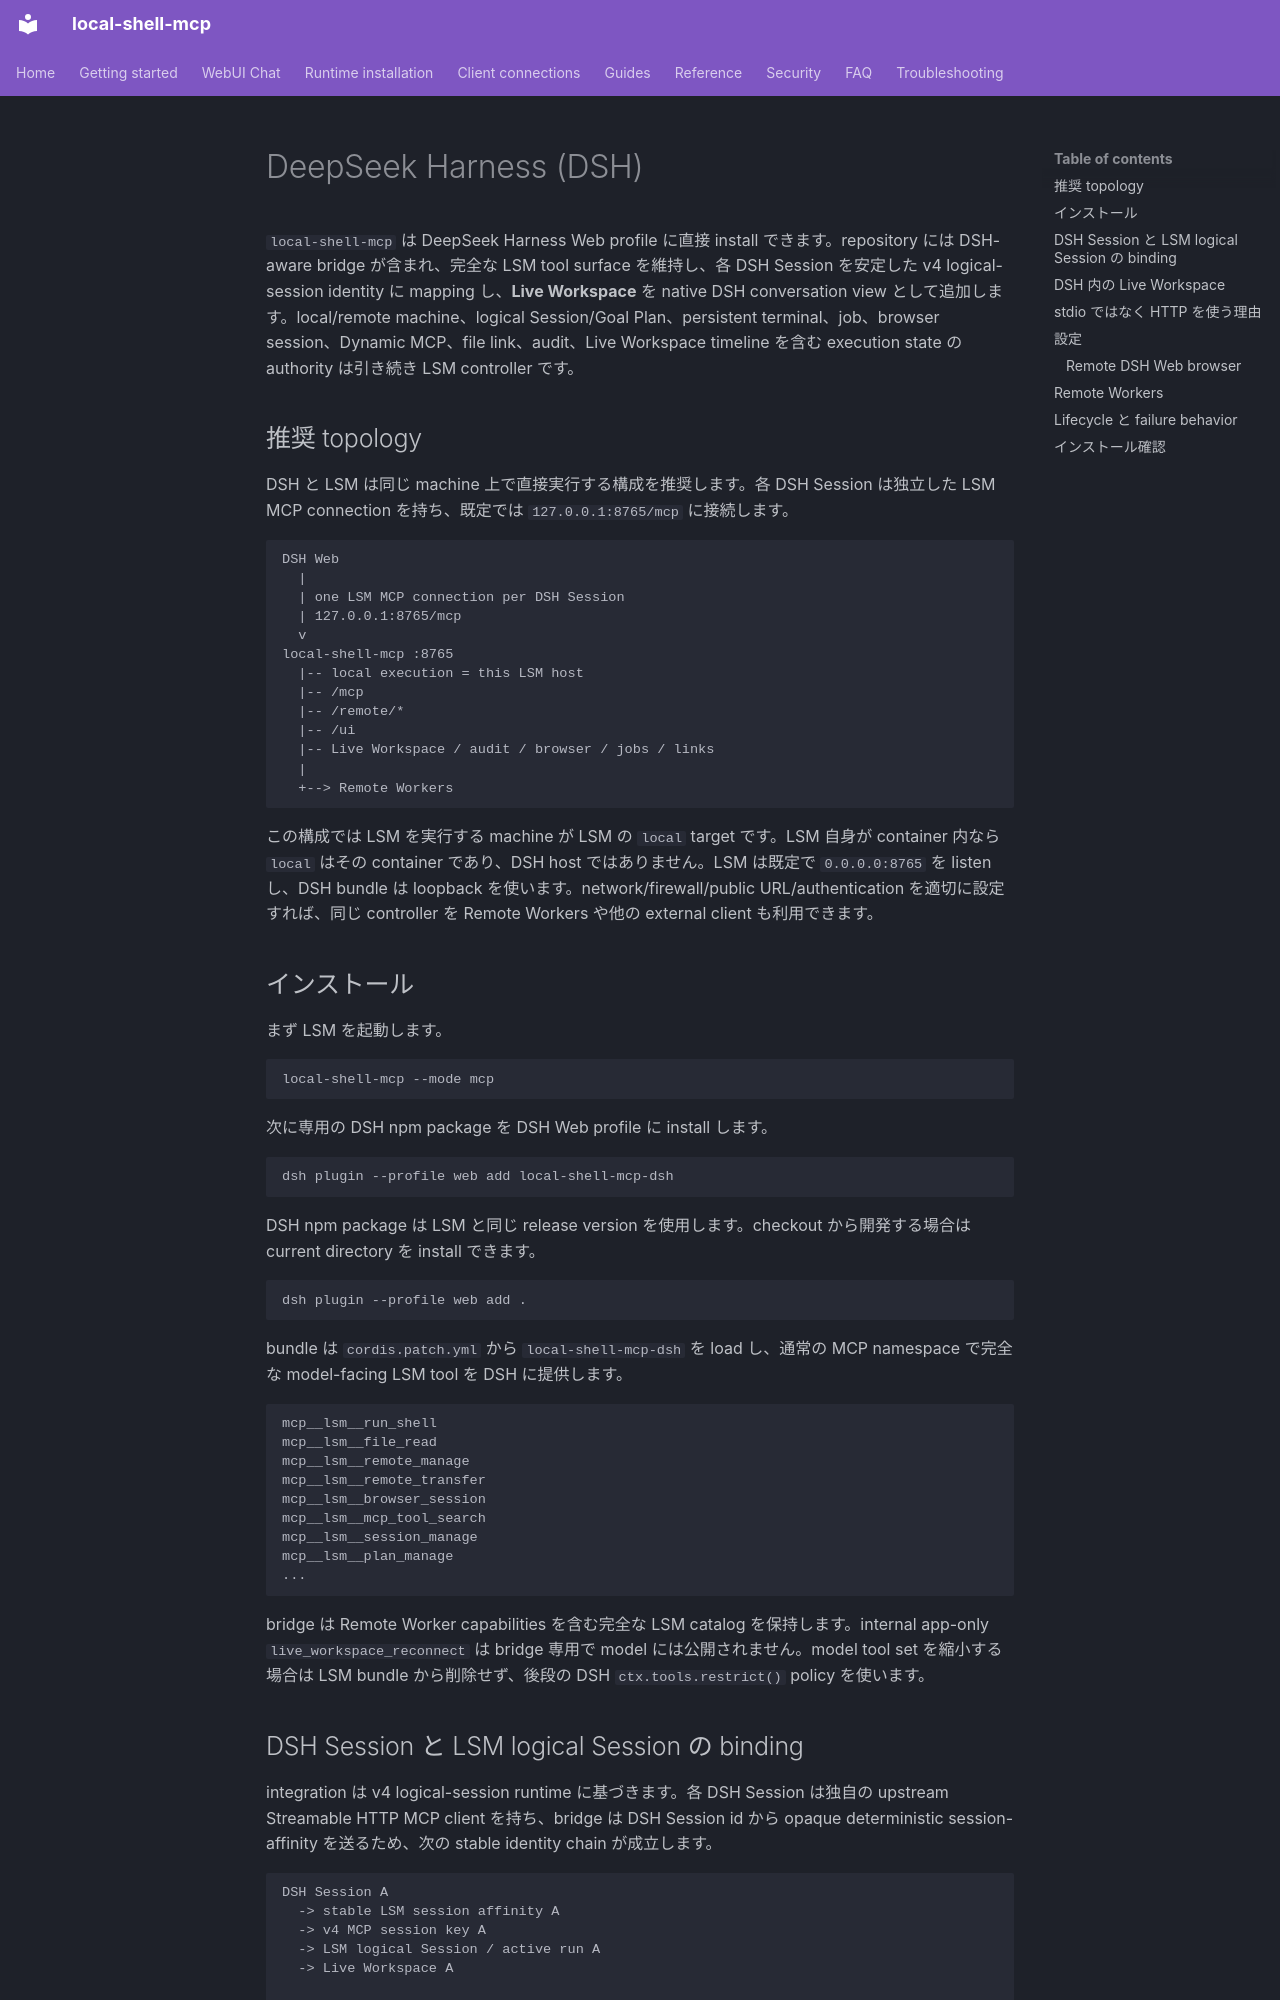

repository: fwerkor/local-shell-mcp · page: clients/deepseek-harness.ja/index.html · generator: mkdocs

<!-- i18n-source-sha256: 9deaf97f0af15e7af335b40fcf9fe8bc468623d1947e6f8c9afaf7dfaebcc036 -->
# DeepSeek Harness (DSH)

`local-shell-mcp` は DeepSeek Harness Web profile に直接 install できます。repository には DSH-aware bridge が含まれ、完全な LSM tool surface を維持し、各 DSH Session を安定した v4 logical-session identity に mapping し、**Live Workspace** を native DSH conversation view として追加します。local/remote machine、logical Session/Goal Plan、persistent terminal、job、browser session、Dynamic MCP、file link、audit、Live Workspace timeline を含む execution state の authority は引き続き LSM controller です。

## 推奨 topology

DSH と LSM は同じ machine 上で直接実行する構成を推奨します。各 DSH Session は独立した LSM MCP connection を持ち、既定では `127.0.0.1:8765/mcp` に接続します。

```text
DSH Web
  |
  | one LSM MCP connection per DSH Session
  | 127.0.0.1:8765/mcp
  v
local-shell-mcp :8765
  |-- local execution = this LSM host
  |-- /mcp
  |-- /remote/*
  |-- /ui
  |-- Live Workspace / audit / browser / jobs / links
  |
  +--> Remote Workers
```

この構成では LSM を実行する machine が LSM の `local` target です。LSM 自身が container 内なら `local` はその container であり、DSH host ではありません。LSM は既定で `0.0.0.0:8765` を listen し、DSH bundle は loopback を使います。network/firewall/public URL/authentication を適切に設定すれば、同じ controller を Remote Workers や他の external client も利用できます。

## インストール

まず LSM を起動します。

```bash
local-shell-mcp --mode mcp
```

次に専用の DSH npm package を DSH Web profile に install します。

```bash
dsh plugin --profile web add local-shell-mcp-dsh
```

DSH npm package は LSM と同じ release version を使用します。checkout から開発する場合は current directory を install できます。

```bash
dsh plugin --profile web add .
```

bundle は `cordis.patch.yml` から `local-shell-mcp-dsh` を load し、通常の MCP namespace で完全な model-facing LSM tool を DSH に提供します。

```text
mcp__lsm__run_shell
mcp__lsm__file_read
mcp__lsm__remote_manage
mcp__lsm__remote_transfer
mcp__lsm__browser_session
mcp__lsm__mcp_tool_search
mcp__lsm__session_manage
mcp__lsm__plan_manage
...
```

bridge は Remote Worker capabilities を含む完全な LSM catalog を保持します。internal app-only `live_workspace_reconnect` は bridge 専用で model には公開されません。model tool set を縮小する場合は LSM bundle から削除せず、後段の DSH `ctx.tools.restrict()` policy を使います。
